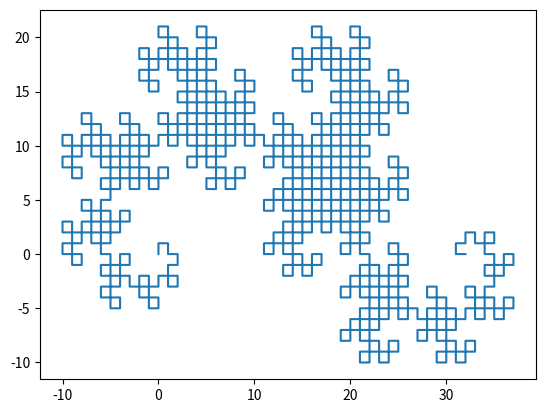

The script that saved this image:
from matplotlib import pyplot as plt
import numpy as np
plt.close('all')
# %matplotlib qt

N = 10 #Nombre de récurrence de la fractale
Theta = np.pi/2 #Angle de rotation à chaque récurrence
Origine = np.array([0,0]) #Point de départ
L_Points = [Origine,Origine + np.array([0,1])]
Mat_Rota = np.round(np.array([[np.cos(Theta),-np.sin(Theta)],[np.sin(Theta),np.cos(Theta)]]),6)

def Affichage_doublet(L):
    plt.figure('Fractale du dragon')
    X,Y = [],[]
    for (x,y) in L:
        X.append(x)
        Y.append(y)
    plt.plot(X,Y)
    plt.savefig("Fractale_du_Dragon.svg")
    if N <= 25:
        plt.show()

def Rotation(z):
    return Mat_Rota @ z

def Translation(z,z0,z1):
    return z-(z0-z1)

def Dragon(L,N):
    def aux(L,N):
        if N == 0:
            return L 
        else:
            z_fixe = L[-1]
            #L_New = []
            #for z in L[:-1]:
            #    z_p = Translation(z,z_fixe,Origine)
            #    z_p = Mat_Rota @ z_p
            #    z_p = Translation(z_p,Origine,z_fixe)
            #    L_New.append(z_p)
            L_New = Translation(np.array(L[:-1]),z_fixe,Origine)
            L_New = np.array([Rotation(z) for z in L_New])
            L_New = Translation(L_New,Origine,z_fixe)
            L += list(L_New)[::-1]
            L = aux(L,N-1)
        return L
    L = aux(L,N)
    return L

Dragon(L_Points,N)
Affichage_doublet(L_Points)
